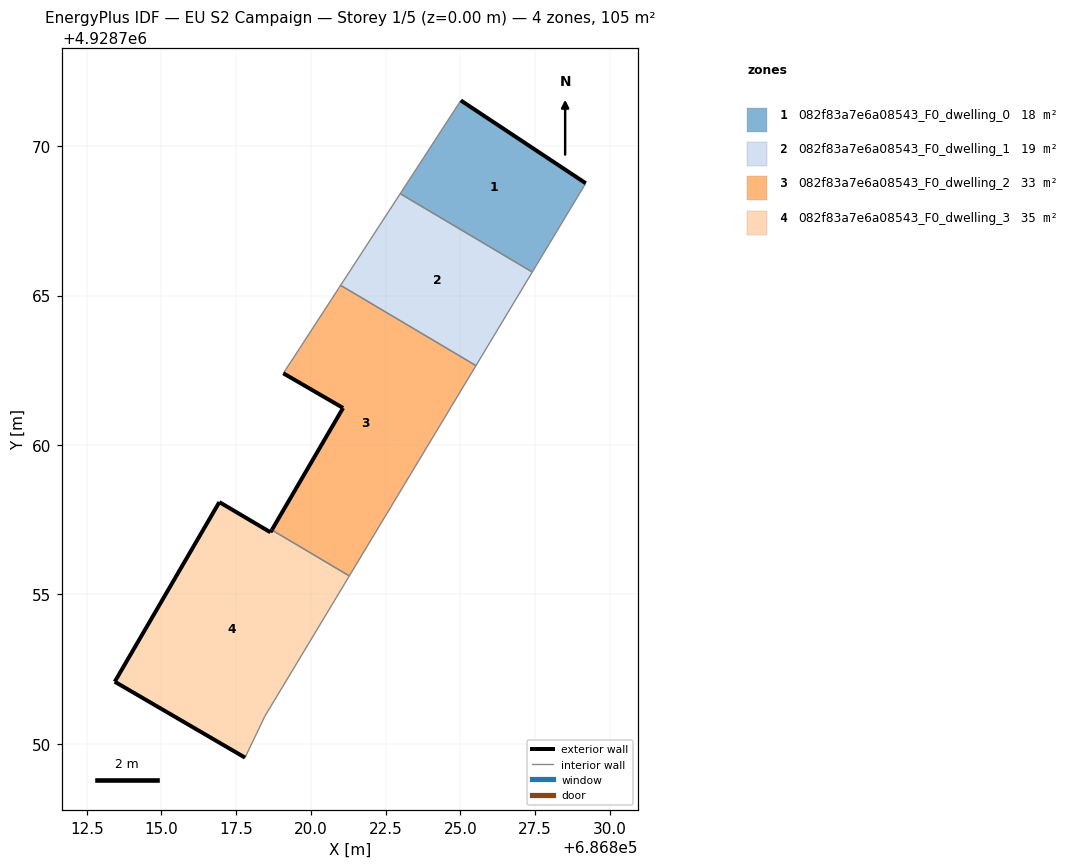
=== STOREY PLAN SPEC (per zone: floor XY polygon, exterior-wall plan segments, windows/doors) ===
zone 1: 082f83a7e6a08543_F0_dwelling_0  (18.2 m²)
  floor: (686827.41, 4928765.79) (686829.20, 4928768.76) (686825.02, 4928771.53) (686822.99, 4928768.41)
  exterior wall: (686825.02, 4928771.53) – (686829.20, 4928768.76)  [5.0 m]
  interior walls: 3
zone 2: 082f83a7e6a08543_F0_dwelling_1  (19.0 m²)
  floor: (686825.53, 4928762.66) (686827.41, 4928765.79) (686822.99, 4928768.41) (686821.00, 4928765.34)
  interior walls: 4
zone 3: 082f83a7e6a08543_F0_dwelling_2  (33.0 m²)
  floor: (686821.29, 4928755.62) (686825.53, 4928762.66) (686821.00, 4928765.34) (686819.63, 4928763.24) (686819.08, 4928762.40) (686821.08, 4928761.24) (686818.69, 4928757.16)
  exterior wall: (686821.08, 4928761.24) – (686819.08, 4928762.40)  [2.3 m]
  exterior wall: (686818.69, 4928757.16) – (686821.08, 4928761.24)  [4.7 m]
  interior walls: 5
zone 4: 082f83a7e6a08543_F0_dwelling_3  (34.7 m²)
  floor: (686818.46, 4928750.92) (686821.29, 4928755.62) (686818.69, 4928757.16) (686818.65, 4928757.08) (686816.94, 4928758.09) (686813.44, 4928752.08) (686817.80, 4928749.54)
  exterior wall: (686817.80, 4928749.54) – (686813.44, 4928752.08)  [5.0 m]
  exterior wall: (686813.44, 4928752.08) – (686816.94, 4928758.09)  [7.0 m]
  exterior wall: (686816.94, 4928758.09) – (686818.65, 4928757.08)  [2.0 m]
  exterior wall: (686818.65, 4928757.08) – (686818.69, 4928757.16)  [0.1 m]
  interior walls: 3

=== DERIVED (storey summary) ===
Building: EU S2 Campaign
Storey: 1 of 5  (floor level z = 0.00 m)
Storey gross floor area: 105.0 m²
Zones on this storey: 4
  - 082f83a7e6a08543_F0_dwelling_0: floor 18.2 m²; exterior wall 5.0 m (15.0 m²); WWR 0.0%
  - 082f83a7e6a08543_F0_dwelling_1: floor 19.0 m²
  - 082f83a7e6a08543_F0_dwelling_2: floor 33.0 m²; exterior wall 7.0 m (21.1 m²); WWR 0.0%
  - 082f83a7e6a08543_F0_dwelling_3: floor 34.7 m²; exterior wall 14.1 m (42.2 m²); WWR 0.0%
Zone adjacency (shared interzone walls):
  - 082f83a7e6a08543_F0_dwelling_0 ↔ 082f83a7e6a08543_F0_dwelling_1
  - 082f83a7e6a08543_F0_dwelling_1 ↔ 082f83a7e6a08543_F0_dwelling_2
  - 082f83a7e6a08543_F0_dwelling_2 ↔ 082f83a7e6a08543_F0_dwelling_3